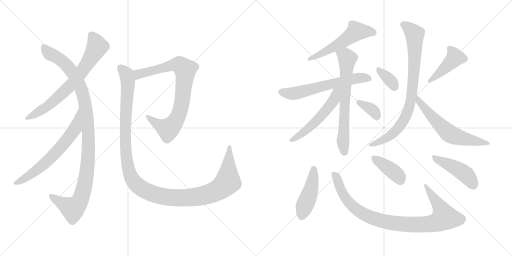
t = 0.00 s
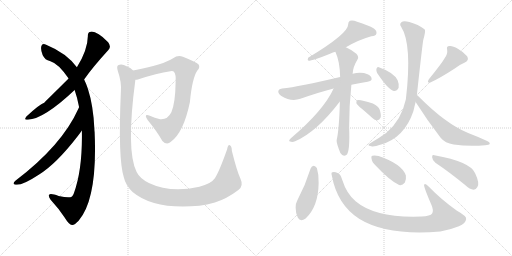
t = 2.81 s
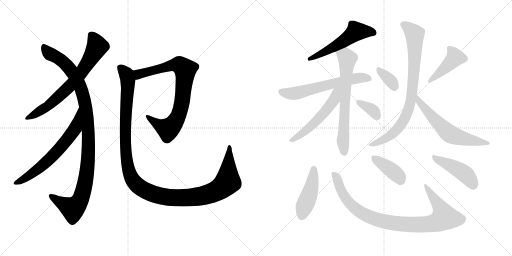
t = 5.62 s
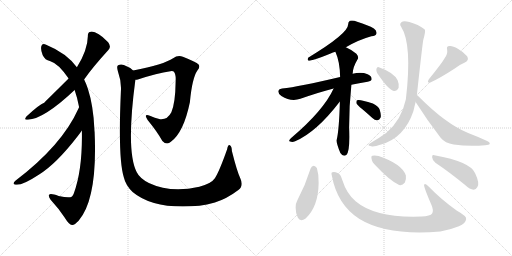
t = 8.44 s
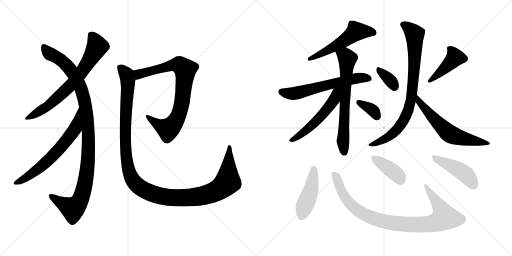
t = 11.25 s
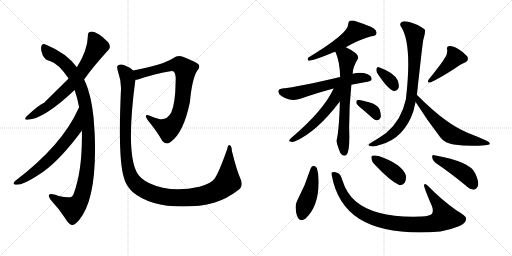
t = 14.06 s

The animated SVG that drew these frames (rendered in a browser with its animation timeline set to each time). Animation: 18 CSS @keyframes rules; one cycle of 14.06 s.

<svg version="1.1" viewBox="0 0 2048 1024" xmlns="http://www.w3.org/2000/svg">
  <g stroke="lightgray" stroke-dasharray="1,1" stroke-width="1" transform="scale(4, 4)">
    <line x1="0" y1="0" x2="256" y2="256"></line>
    <line x1="256" y1="0" x2="0" y2="256"></line>
    <line x1="128" y1="0" x2="128" y2="256"></line>
    <line x1="0" y1="128" x2="256" y2="128"></line>
    <line x1="256" y1="0" x2="512" y2="256"></line>
    <line x1="512" y1="0" x2="256" y2="256"></line>
    <line x1="384" y1="0" x2="384" y2="256"></line>
    <line x1="256" y1="128" x2="512" y2="128"></line>
  </g>
<g transform="scale(1, -1) translate(0, -850)">
   <style type="text/css">
    @keyframes keyframes0 {
      from {
       stroke: black;
       stroke-dashoffset: 708;
       stroke-width: 128;
       }
       70% {
       animation-timing-function: step-end;
       stroke: black;
       stroke-dashoffset: 0;
       stroke-width: 128;
       }
       to {
       stroke: black;
       stroke-width: 1024;
       }
       }
       #make-me-a-hanzi-animation-0 {
         animation: keyframes0 0.826172s both;
         animation-delay: 0.000000s;
         animation-timing-function: linear;
       }
    @keyframes keyframes1 {
      from {
       stroke: black;
       stroke-dashoffset: 1085;
       stroke-width: 128;
       }
       78% {
       animation-timing-function: step-end;
       stroke: black;
       stroke-dashoffset: 0;
       stroke-width: 128;
       }
       to {
       stroke: black;
       stroke-width: 1024;
       }
       }
       #make-me-a-hanzi-animation-1 {
         animation: keyframes1 1.132975s both;
         animation-delay: 0.826172s;
         animation-timing-function: linear;
       }
    @keyframes keyframes2 {
      from {
       stroke: black;
       stroke-dashoffset: 655;
       stroke-width: 128;
       }
       68% {
       animation-timing-function: step-end;
       stroke: black;
       stroke-dashoffset: 0;
       stroke-width: 128;
       }
       to {
       stroke: black;
       stroke-width: 1024;
       }
       }
       #make-me-a-hanzi-animation-2 {
         animation: keyframes2 0.783040s both;
         animation-delay: 1.959147s;
         animation-timing-function: linear;
       }
    @keyframes keyframes3 {
      from {
       stroke: black;
       stroke-dashoffset: 818;
       stroke-width: 128;
       }
       73% {
       animation-timing-function: step-end;
       stroke: black;
       stroke-dashoffset: 0;
       stroke-width: 128;
       }
       to {
       stroke: black;
       stroke-width: 1024;
       }
       }
       #make-me-a-hanzi-animation-3 {
         animation: keyframes3 0.915690s both;
         animation-delay: 2.742187s;
         animation-timing-function: linear;
       }
    @keyframes keyframes4 {
      from {
       stroke: black;
       stroke-dashoffset: 1275;
       stroke-width: 128;
       }
       81% {
       animation-timing-function: step-end;
       stroke: black;
       stroke-dashoffset: 0;
       stroke-width: 128;
       }
       to {
       stroke: black;
       stroke-width: 1024;
       }
       }
       #make-me-a-hanzi-animation-4 {
         animation: keyframes4 1.287598s both;
         animation-delay: 3.657877s;
         animation-timing-function: linear;
       }
    @keyframes keyframes5 {
      from {
       stroke: black;
       stroke-dashoffset: 547;
       stroke-width: 128;
       }
       64% {
       animation-timing-function: step-end;
       stroke: black;
       stroke-dashoffset: 0;
       stroke-width: 128;
       }
       to {
       stroke: black;
       stroke-width: 1024;
       }
       }
       #make-me-a-hanzi-animation-5 {
         animation: keyframes5 0.695150s both;
         animation-delay: 4.945475s;
         animation-timing-function: linear;
       }
    @keyframes keyframes6 {
      from {
       stroke: black;
       stroke-dashoffset: 615;
       stroke-width: 128;
       }
       67% {
       animation-timing-function: step-end;
       stroke: black;
       stroke-dashoffset: 0;
       stroke-width: 128;
       }
       to {
       stroke: black;
       stroke-width: 1024;
       }
       }
       #make-me-a-hanzi-animation-6 {
         animation: keyframes6 0.750488s both;
         animation-delay: 5.640625s;
         animation-timing-function: linear;
       }
    @keyframes keyframes7 {
      from {
       stroke: black;
       stroke-dashoffset: 678;
       stroke-width: 128;
       }
       69% {
       animation-timing-function: step-end;
       stroke: black;
       stroke-dashoffset: 0;
       stroke-width: 128;
       }
       to {
       stroke: black;
       stroke-width: 1024;
       }
       }
       #make-me-a-hanzi-animation-7 {
         animation: keyframes7 0.801758s both;
         animation-delay: 6.391113s;
         animation-timing-function: linear;
       }
    @keyframes keyframes8 {
      from {
       stroke: black;
       stroke-dashoffset: 540;
       stroke-width: 128;
       }
       64% {
       animation-timing-function: step-end;
       stroke: black;
       stroke-dashoffset: 0;
       stroke-width: 128;
       }
       to {
       stroke: black;
       stroke-width: 1024;
       }
       }
       #make-me-a-hanzi-animation-8 {
         animation: keyframes8 0.689453s both;
         animation-delay: 7.192871s;
         animation-timing-function: linear;
       }
    @keyframes keyframes9 {
      from {
       stroke: black;
       stroke-dashoffset: 354;
       stroke-width: 128;
       }
       54% {
       animation-timing-function: step-end;
       stroke: black;
       stroke-dashoffset: 0;
       stroke-width: 128;
       }
       to {
       stroke: black;
       stroke-width: 1024;
       }
       }
       #make-me-a-hanzi-animation-9 {
         animation: keyframes9 0.538086s both;
         animation-delay: 7.882324s;
         animation-timing-function: linear;
       }
    @keyframes keyframes10 {
      from {
       stroke: black;
       stroke-dashoffset: 350;
       stroke-width: 128;
       }
       53% {
       animation-timing-function: step-end;
       stroke: black;
       stroke-dashoffset: 0;
       stroke-width: 128;
       }
       to {
       stroke: black;
       stroke-width: 1024;
       }
       }
       #make-me-a-hanzi-animation-10 {
         animation: keyframes10 0.534831s both;
         animation-delay: 8.420410s;
         animation-timing-function: linear;
       }
    @keyframes keyframes11 {
      from {
       stroke: black;
       stroke-dashoffset: 431;
       stroke-width: 128;
       }
       58% {
       animation-timing-function: step-end;
       stroke: black;
       stroke-dashoffset: 0;
       stroke-width: 128;
       }
       to {
       stroke: black;
       stroke-width: 1024;
       }
       }
       #make-me-a-hanzi-animation-11 {
         animation: keyframes11 0.600749s both;
         animation-delay: 8.955241s;
         animation-timing-function: linear;
       }
    @keyframes keyframes12 {
      from {
       stroke: black;
       stroke-dashoffset: 836;
       stroke-width: 128;
       }
       73% {
       animation-timing-function: step-end;
       stroke: black;
       stroke-dashoffset: 0;
       stroke-width: 128;
       }
       to {
       stroke: black;
       stroke-width: 1024;
       }
       }
       #make-me-a-hanzi-animation-12 {
         animation: keyframes12 0.930339s both;
         animation-delay: 9.555990s;
         animation-timing-function: linear;
       }
    @keyframes keyframes13 {
      from {
       stroke: black;
       stroke-dashoffset: 613;
       stroke-width: 128;
       }
       67% {
       animation-timing-function: step-end;
       stroke: black;
       stroke-dashoffset: 0;
       stroke-width: 128;
       }
       to {
       stroke: black;
       stroke-width: 1024;
       }
       }
       #make-me-a-hanzi-animation-13 {
         animation: keyframes13 0.748861s both;
         animation-delay: 10.486329s;
         animation-timing-function: linear;
       }
    @keyframes keyframes14 {
      from {
       stroke: black;
       stroke-dashoffset: 451;
       stroke-width: 128;
       }
       59% {
       animation-timing-function: step-end;
       stroke: black;
       stroke-dashoffset: 0;
       stroke-width: 128;
       }
       to {
       stroke: black;
       stroke-width: 1024;
       }
       }
       #make-me-a-hanzi-animation-14 {
         animation: keyframes14 0.617025s both;
         animation-delay: 11.235190s;
         animation-timing-function: linear;
       }
    @keyframes keyframes15 {
      from {
       stroke: black;
       stroke-dashoffset: 945;
       stroke-width: 128;
       }
       75% {
       animation-timing-function: step-end;
       stroke: black;
       stroke-dashoffset: 0;
       stroke-width: 128;
       }
       to {
       stroke: black;
       stroke-width: 1024;
       }
       }
       #make-me-a-hanzi-animation-15 {
         animation: keyframes15 1.019043s both;
         animation-delay: 11.852215s;
         animation-timing-function: linear;
       }
    @keyframes keyframes16 {
      from {
       stroke: black;
       stroke-dashoffset: 396;
       stroke-width: 128;
       }
       56% {
       animation-timing-function: step-end;
       stroke: black;
       stroke-dashoffset: 0;
       stroke-width: 128;
       }
       to {
       stroke: black;
       stroke-width: 1024;
       }
       }
       #make-me-a-hanzi-animation-16 {
         animation: keyframes16 0.572266s both;
         animation-delay: 12.871258s;
         animation-timing-function: linear;
       }
    @keyframes keyframes17 {
      from {
       stroke: black;
       stroke-dashoffset: 450;
       stroke-width: 128;
       }
       59% {
       animation-timing-function: step-end;
       stroke: black;
       stroke-dashoffset: 0;
       stroke-width: 128;
       }
       to {
       stroke: black;
       stroke-width: 1024;
       }
       }
       #make-me-a-hanzi-animation-17 {
         animation: keyframes17 0.616211s both;
         animation-delay: 13.443524s;
         animation-timing-function: linear;
       }
</style>
<path d="M 336.5 532.5 Q 369.5 580.5 433.5 650.5 Q 446.5 663.5 432.5 681.5 Q 387.5 726.5 363.5 723.5 Q 350.5 722.5 351.5 706.5 Q 350.5 649.5 307.5 581.5 L 274.5 536.5 Q 180.5 443.5 176.5 439.5 Q 158.5 433.5 105.5 384.5 Q 93.5 368.5 111.5 371.5 Q 175.5 374.5 298.5 490.5 L 336.5 532.5 Z" fill="lightgray"></path> 
<path d="M 327.5 328.5 Q 330.5 172.5 295.5 77.5 Q 289.5 62.5 280.5 61.5 Q 268.5 58.5 234.5 66.5 Q 201.5 78.5 196.5 71.5 Q 192.5 65.5 202.5 51.5 Q 236.5 14.5 258.5 -19.5 Q 277.5 -50.5 288.5 -49.5 Q 297.5 -50.5 314.5 -32.5 Q 390.5 55.5 378.5 321.5 Q 377.5 328.5 377.5 334.5 Q 373.5 427.5 351.5 495.5 Q 344.5 516.5 336.5 532.5 L 307.5 581.5 Q 265.5 638.5 184.5 671.5 Q 169.5 678.5 165.5 666.5 Q 161.5 651.5 170.5 630.5 Q 180.5 609.5 199.5 606.5 Q 232.5 597.5 274.5 536.5 L 298.5 490.5 Q 308.5 462.5 316.5 421.5 L 327.5 328.5 Z" fill="lightgray"></path> 
<path d="M 316.5 421.5 Q 315.5 420.5 313.5 415.5 Q 247.5 268.5 61.5 127.5 Q 48.5 114.5 58.5 112.5 Q 82.5 103.5 156.5 152.5 Q 225.5 195.5 310.5 305.5 Q 320.5 318.5 327.5 328.5 C 345.5 352.5 329.5 448.5 316.5 421.5 Z" fill="lightgray"></path> 
<path d="M 541.5 531.5 Q 547.5 531.5 554.5 533.5 Q 627.5 557.5 681.5 565.5 Q 693.5 566.5 695.5 563.5 Q 704.5 553.5 702.5 523.5 Q 701.5 439.5 685.5 401.5 Q 669.5 370.5 640.5 373.5 Q 618.5 379.5 599.5 387.5 Q 572.5 397.5 590.5 370.5 Q 630.5 321.5 649.5 286.5 Q 667.5 267.5 683.5 283.5 Q 734.5 320.5 759.5 441.5 Q 768.5 538.5 789.5 568.5 Q 801.5 581.5 794.5 592.5 Q 784.5 602.5 731.5 623.5 Q 710.5 630.5 692.5 617.5 Q 655.5 592.5 532.5 568.5 C 503.5 562.5 512.5 525.5 541.5 531.5 Z" fill="lightgray"></path> 
<path d="M 961.5 136.5 Q 948.5 163.5 927.5 246.5 Q 927.5 264.5 919.5 269.5 Q 912.5 273.5 908.5 253.5 Q 877.5 165.5 859.5 137.5 Q 844.5 115.5 797.5 103.5 Q 683.5 76.5 595.5 118.5 Q 558.5 137.5 546.5 162.5 Q 503.5 246.5 541.5 531.5 C 545.5 560.5 545.5 560.5 532.5 568.5 Q 519.5 581.5 495.5 590.5 Q 482.5 594.5 472.5 589.5 Q 465.5 585.5 471.5 565.5 Q 486.5 523.5 483.5 484.5 Q 471.5 214.5 495.5 140.5 Q 502.5 109.5 530.5 82.5 Q 615.5 10.5 797.5 27.5 Q 827.5 31.5 859.5 40.5 Q 907.5 55.5 953.5 90.5 Q 975.5 106.5 961.5 136.5 Z" fill="lightgray"></path> 
<path d="M 1383.5 661.0 Q 1434.5 691.0 1485.5 705.0 Q 1503.5 706.0 1505.5 715.0 Q 1508.5 727.0 1495.5 736.0 Q 1473.5 749.0 1428.5 763.0 Q 1412.5 770.0 1399.5 767.0 Q 1392.5 763.0 1392.5 752.0 Q 1393.5 716.0 1232.5 619.0 Q 1228.5 609.0 1234.5 607.0 Q 1249.5 607.0 1322.5 636.0 Q 1331.5 640.0 1341.5 643.0 L 1383.5 661.0 Z" fill="lightgray"></path> 
<path d="M 1405.5 511.0 Q 1435.5 518.0 1470.5 523.0 Q 1486.5 526.0 1486.5 533.0 Q 1487.5 545.0 1470.5 553.0 Q 1445.5 563.0 1410.5 555.0 L 1360.5 542.0 Q 1195.5 503.0 1128.5 496.0 Q 1115.5 495.0 1113.5 487.0 Q 1110.5 477.0 1125.5 466.0 Q 1164.5 442.0 1201.5 455.0 Q 1279.5 482.0 1334.5 496.0 L 1405.5 511.0 Z" fill="lightgray"></path> 
<path d="M 1359.5 444.0 Q 1356.5 330.0 1346.5 289.0 Q 1345.5 277.0 1361.5 238.0 Q 1371.5 222.0 1385.5 230.0 Q 1400.5 242.0 1396.5 340.0 Q 1396.5 428.0 1405.5 511.0 L 1410.5 555.0 Q 1411.5 582.0 1430.5 613.0 Q 1436.5 622.0 1425.5 635.0 Q 1406.5 651.0 1383.5 661.0 C 1356.5 674.0 1330.5 671.0 1341.5 643.0 Q 1359.5 604.0 1360.5 542.0 L 1359.5 444.0 Z" fill="lightgray"></path> 
<path d="M 1334.5 496.0 Q 1294.5 408.0 1163.5 297.0 Q 1151.5 285.0 1160.5 284.0 Q 1169.5 280.0 1180.5 285.0 Q 1265.5 321.0 1359.5 444.0 C 1408.5 508.0 1350.5 529.0 1334.5 496.0 Z" fill="lightgray"></path> 
<path d="M 1448.5 414.0 Q 1467.5 398.0 1489.5 378.0 Q 1499.5 368.0 1510.5 369.0 Q 1517.5 370.0 1522.5 380.0 Q 1525.5 390.0 1518.5 412.0 Q 1514.5 425.0 1491.5 436.0 Q 1437.5 454.0 1428.5 449.0 Q 1424.5 446.0 1425.5 437.0 Q 1428.5 430.0 1448.5 414.0 Z" fill="lightgray"></path> 
<path d="M 1508.5 558.0 Q 1554.5 489.0 1575.5 486.0 Q 1587.5 485.0 1594.5 499.0 Q 1597.5 511.0 1590.5 529.0 Q 1575.5 560.0 1515.5 581.0 Q 1508.5 584.0 1505.5 574.0 Q 1504.5 567.0 1508.5 558.0 Z" fill="lightgray"></path> 
<path d="M 1778.5 617.0 Q 1766.5 596.0 1715.5 533.0 Q 1705.5 517.0 1721.5 520.0 Q 1760.5 538.0 1817.5 575.0 Q 1835.5 590.0 1857.5 599.0 Q 1878.5 609.0 1868.5 625.0 Q 1855.5 641.0 1831.5 655.0 Q 1809.5 668.0 1797.5 666.0 Q 1784.5 665.0 1788.5 652.0 Q 1791.5 634.0 1778.5 617.0 Z" fill="lightgray"></path> 
<path d="M 1667.5 470.0 Q 1691.5 690.0 1693.5 692.0 Q 1702.5 723.0 1699.5 731.0 L 1696.5 734.0 Q 1674.5 752.0 1637.5 762.0 Q 1613.5 768.0 1605.5 761.0 Q 1596.5 754.0 1604.5 743.0 Q 1649.5 673.0 1623.5 453.0 Q 1605.5 368.0 1544.5 318.0 Q 1519.5 300.0 1485.5 280.0 Q 1473.5 274.0 1473.5 270.0 Q 1474.5 266.0 1485.5 265.0 Q 1495.5 262.0 1524.5 272.0 Q 1617.5 299.0 1653.5 405.0 Q 1657.5 423.0 1662.5 442.0 L 1667.5 470.0 Z" fill="lightgray"></path> 
<path d="M 1662.5 442.0 Q 1708.5 369.0 1762.5 299.0 Q 1780.5 277.0 1814.5 272.0 Q 1875.5 263.0 1940.5 269.0 Q 1956.5 270.0 1958.5 274.0 Q 1961.5 280.0 1948.5 286.0 Q 1914.5 302.0 1872.5 318.0 Q 1782.5 355.0 1675.5 463.0 Q 1671.5 467.0 1667.5 470.0 C 1645.5 490.0 1646.5 467.0 1662.5 442.0 Z" fill="lightgray"></path> 
<path d="M 1242.5 176.0 Q 1221.5 109.0 1189.5 49.0 Q 1182.5 37.0 1182.5 20.0 Q 1182.5 -5.0 1191.5 -21.0 Q 1201.5 -39.0 1222.5 -24.0 Q 1273.5 24.0 1274.5 118.0 Q 1275.5 152.0 1267.5 178.0 Q 1261.5 185.0 1255.5 187.0 Q 1246.5 186.0 1242.5 176.0 Z" fill="lightgray"></path> 
<path d="M 1327.5 147.0 Q 1348.5 32.0 1436.5 -25.0 Q 1547.5 -94.0 1761.5 -76.0 Q 1801.5 -69.0 1835.5 -55.0 Q 1863.5 -43.0 1864.5 -26.0 Q 1868.5 -16.0 1826.5 8.0 Q 1762.5 54.0 1715.5 103.0 Q 1700.5 119.0 1696.5 111.0 Q 1693.5 105.0 1725.5 31.0 Q 1735.5 9.0 1728.5 -4.0 Q 1721.5 -14.0 1685.5 -16.0 Q 1502.5 -23.0 1422.5 45.0 Q 1386.5 75.0 1369.5 129.0 Q 1362.5 154.0 1350.5 158.0 Q 1337.5 165.0 1329.5 161.0 Q 1323.5 160.0 1327.5 147.0 Z" fill="lightgray"></path> 
<path d="M 1502.5 188.0 Q 1559.5 127.0 1596.5 110.0 Q 1609.5 107.0 1619.5 120.0 Q 1625.5 132.0 1623.5 148.0 Q 1608.5 194.0 1514.5 226.0 Q 1498.5 230.0 1489.5 227.0 Q 1483.5 226.0 1486.5 214.0 Q 1487.5 202.0 1502.5 188.0 Z" fill="lightgray"></path> 
<path d="M 1741.5 199.0 Q 1795.5 163.0 1860.5 110.0 Q 1879.5 92.0 1894.5 91.0 Q 1903.5 91.0 1909.5 102.0 Q 1919.5 117.0 1900.5 157.0 Q 1882.5 203.0 1737.5 229.0 Q 1727.5 233.0 1728.5 221.0 Q 1729.5 208.0 1741.5 199.0 Z" fill="lightgray"></path> 
      <clipPath id="make-me-a-hanzi-clip-0">
      <path d="M 336.5 532.5 Q 369.5 580.5 433.5 650.5 Q 446.5 663.5 432.5 681.5 Q 387.5 726.5 363.5 723.5 Q 350.5 722.5 351.5 706.5 Q 350.5 649.5 307.5 581.5 L 274.5 536.5 Q 180.5 443.5 176.5 439.5 Q 158.5 433.5 105.5 384.5 Q 93.5 368.5 111.5 371.5 Q 175.5 374.5 298.5 490.5 L 336.5 532.5 Z" fill="lightgray"></path>
      </clipPath>
      <path clip-path="url(#make-me-a-hanzi-clip-0)" d="M 364.5 710.5 L 388.5 664.5 L 312.5 544.5 L 274.5 499.5 L 199.5 432.5 L 115.5 381.5 " fill="none" id="make-me-a-hanzi-animation-0" stroke-dasharray="580 1160" stroke-linecap="round"></path>

      <clipPath id="make-me-a-hanzi-clip-1">
      <path d="M 327.5 328.5 Q 330.5 172.5 295.5 77.5 Q 289.5 62.5 280.5 61.5 Q 268.5 58.5 234.5 66.5 Q 201.5 78.5 196.5 71.5 Q 192.5 65.5 202.5 51.5 Q 236.5 14.5 258.5 -19.5 Q 277.5 -50.5 288.5 -49.5 Q 297.5 -50.5 314.5 -32.5 Q 390.5 55.5 378.5 321.5 Q 377.5 328.5 377.5 334.5 Q 373.5 427.5 351.5 495.5 Q 344.5 516.5 336.5 532.5 L 307.5 581.5 Q 265.5 638.5 184.5 671.5 Q 169.5 678.5 165.5 666.5 Q 161.5 651.5 170.5 630.5 Q 180.5 609.5 199.5 606.5 Q 232.5 597.5 274.5 536.5 L 298.5 490.5 Q 308.5 462.5 316.5 421.5 L 327.5 328.5 Z" fill="lightgray"></path>
      </clipPath>
      <path clip-path="url(#make-me-a-hanzi-clip-1)" d="M 176.5 662.5 L 202.5 633.5 L 256.5 599.5 L 310.5 525.5 L 325.5 492.5 L 341.5 430.5 L 354.5 309.5 L 346.5 152.5 L 334.5 91.5 L 317.5 43.5 L 291.5 15.5 L 201.5 67.5 " fill="none" id="make-me-a-hanzi-animation-1" stroke-dasharray="957 1914" stroke-linecap="round"></path>

      <clipPath id="make-me-a-hanzi-clip-2">
      <path d="M 316.5 421.5 Q 315.5 420.5 313.5 415.5 Q 247.5 268.5 61.5 127.5 Q 48.5 114.5 58.5 112.5 Q 82.5 103.5 156.5 152.5 Q 225.5 195.5 310.5 305.5 Q 320.5 318.5 327.5 328.5 C 345.5 352.5 329.5 448.5 316.5 421.5 Z" fill="lightgray"></path>
      </clipPath>
      <path clip-path="url(#make-me-a-hanzi-clip-2)" d="M 311.5 408.5 L 314.5 397.5 L 298.5 334.5 L 239.5 257.5 L 159.5 179.5 L 103.5 138.5 L 63.5 119.5 " fill="none" id="make-me-a-hanzi-animation-2" stroke-dasharray="527 1054" stroke-linecap="round"></path>

      <clipPath id="make-me-a-hanzi-clip-3">
      <path d="M 541.5 531.5 Q 547.5 531.5 554.5 533.5 Q 627.5 557.5 681.5 565.5 Q 693.5 566.5 695.5 563.5 Q 704.5 553.5 702.5 523.5 Q 701.5 439.5 685.5 401.5 Q 669.5 370.5 640.5 373.5 Q 618.5 379.5 599.5 387.5 Q 572.5 397.5 590.5 370.5 Q 630.5 321.5 649.5 286.5 Q 667.5 267.5 683.5 283.5 Q 734.5 320.5 759.5 441.5 Q 768.5 538.5 789.5 568.5 Q 801.5 581.5 794.5 592.5 Q 784.5 602.5 731.5 623.5 Q 710.5 630.5 692.5 617.5 Q 655.5 592.5 532.5 568.5 C 503.5 562.5 512.5 525.5 541.5 531.5 Z" fill="lightgray"></path>
      </clipPath>
      <path clip-path="url(#make-me-a-hanzi-clip-3)" d="M 546.5 539.5 L 567.5 558.5 L 679.5 587.5 L 718.5 590.5 L 741.5 572.5 L 723.5 417.5 L 695.5 356.5 L 672.5 333.5 L 634.5 350.5 L 591.5 380.5 " fill="none" id="make-me-a-hanzi-animation-3" stroke-dasharray="690 1380" stroke-linecap="round"></path>

      <clipPath id="make-me-a-hanzi-clip-4">
      <path d="M 961.5 136.5 Q 948.5 163.5 927.5 246.5 Q 927.5 264.5 919.5 269.5 Q 912.5 273.5 908.5 253.5 Q 877.5 165.5 859.5 137.5 Q 844.5 115.5 797.5 103.5 Q 683.5 76.5 595.5 118.5 Q 558.5 137.5 546.5 162.5 Q 503.5 246.5 541.5 531.5 C 545.5 560.5 545.5 560.5 532.5 568.5 Q 519.5 581.5 495.5 590.5 Q 482.5 594.5 472.5 589.5 Q 465.5 585.5 471.5 565.5 Q 486.5 523.5 483.5 484.5 Q 471.5 214.5 495.5 140.5 Q 502.5 109.5 530.5 82.5 Q 615.5 10.5 797.5 27.5 Q 827.5 31.5 859.5 40.5 Q 907.5 55.5 953.5 90.5 Q 975.5 106.5 961.5 136.5 Z" fill="lightgray"></path>
      </clipPath>
      <path clip-path="url(#make-me-a-hanzi-clip-4)" d="M 480.5 580.5 L 502.5 557.5 L 511.5 530.5 L 501.5 381.5 L 507.5 203.5 L 524.5 142.5 L 556.5 103.5 L 615.5 73.5 L 697.5 58.5 L 784.5 62.5 L 855.5 82.5 L 886.5 99.5 L 910.5 127.5 L 918.5 262.5 " fill="none" id="make-me-a-hanzi-animation-4" stroke-dasharray="1147 2294" stroke-linecap="round"></path>

      <clipPath id="make-me-a-hanzi-clip-5">
      <path d="M 1383.5 661.0 Q 1434.5 691.0 1485.5 705.0 Q 1503.5 706.0 1505.5 715.0 Q 1508.5 727.0 1495.5 736.0 Q 1473.5 749.0 1428.5 763.0 Q 1412.5 770.0 1399.5 767.0 Q 1392.5 763.0 1392.5 752.0 Q 1393.5 716.0 1232.5 619.0 Q 1228.5 609.0 1234.5 607.0 Q 1249.5 607.0 1322.5 636.0 Q 1331.5 640.0 1341.5 643.0 L 1383.5 661.0 Z" fill="lightgray"></path>
      </clipPath>
      <path clip-path="url(#make-me-a-hanzi-clip-5)" d="M 1493.5 720.0 L 1424.5 725.0 L 1367.5 680.0 L 1306.5 644.0 L 1254.5 621.0 L 1245.5 623.0 L 1237.5 614.0 " fill="none" id="make-me-a-hanzi-animation-5" stroke-dasharray="419 838" stroke-linecap="round"></path>

      <clipPath id="make-me-a-hanzi-clip-6">
      <path d="M 1405.5 511.0 Q 1435.5 518.0 1470.5 523.0 Q 1486.5 526.0 1486.5 533.0 Q 1487.5 545.0 1470.5 553.0 Q 1445.5 563.0 1410.5 555.0 L 1360.5 542.0 Q 1195.5 503.0 1128.5 496.0 Q 1115.5 495.0 1113.5 487.0 Q 1110.5 477.0 1125.5 466.0 Q 1164.5 442.0 1201.5 455.0 Q 1279.5 482.0 1334.5 496.0 L 1405.5 511.0 Z" fill="lightgray"></path>
      </clipPath>
      <path clip-path="url(#make-me-a-hanzi-clip-6)" d="M 1124.5 483.0 L 1177.5 476.0 L 1384.5 528.0 L 1446.5 539.0 L 1475.5 536.0 " fill="none" id="make-me-a-hanzi-animation-6" stroke-dasharray="487 974" stroke-linecap="round"></path>

      <clipPath id="make-me-a-hanzi-clip-7">
      <path d="M 1359.5 444.0 Q 1356.5 330.0 1346.5 289.0 Q 1345.5 277.0 1361.5 238.0 Q 1371.5 222.0 1385.5 230.0 Q 1400.5 242.0 1396.5 340.0 Q 1396.5 428.0 1405.5 511.0 L 1410.5 555.0 Q 1411.5 582.0 1430.5 613.0 Q 1436.5 622.0 1425.5 635.0 Q 1406.5 651.0 1383.5 661.0 C 1356.5 674.0 1330.5 671.0 1341.5 643.0 Q 1359.5 604.0 1360.5 542.0 L 1359.5 444.0 Z" fill="lightgray"></path>
      </clipPath>
      <path clip-path="url(#make-me-a-hanzi-clip-7)" d="M 1351.5 640.0 L 1389.5 616.0 L 1371.5 287.0 L 1377.5 240.0 " fill="none" id="make-me-a-hanzi-animation-7" stroke-dasharray="550 1100" stroke-linecap="round"></path>

      <clipPath id="make-me-a-hanzi-clip-8">
      <path d="M 1334.5 496.0 Q 1294.5 408.0 1163.5 297.0 Q 1151.5 285.0 1160.5 284.0 Q 1169.5 280.0 1180.5 285.0 Q 1265.5 321.0 1359.5 444.0 C 1408.5 508.0 1350.5 529.0 1334.5 496.0 Z" fill="lightgray"></path>
      </clipPath>
      <path clip-path="url(#make-me-a-hanzi-clip-8)" d="M 1354.5 494.0 L 1341.5 472.0 L 1337.5 451.0 L 1301.5 404.0 L 1233.5 336.0 L 1166.5 289.0 " fill="none" id="make-me-a-hanzi-animation-8" stroke-dasharray="412 824" stroke-linecap="round"></path>

      <clipPath id="make-me-a-hanzi-clip-9">
      <path d="M 1448.5 414.0 Q 1467.5 398.0 1489.5 378.0 Q 1499.5 368.0 1510.5 369.0 Q 1517.5 370.0 1522.5 380.0 Q 1525.5 390.0 1518.5 412.0 Q 1514.5 425.0 1491.5 436.0 Q 1437.5 454.0 1428.5 449.0 Q 1424.5 446.0 1425.5 437.0 Q 1428.5 430.0 1448.5 414.0 Z" fill="lightgray"></path>
      </clipPath>
      <path clip-path="url(#make-me-a-hanzi-clip-9)" d="M 1432.5 442.0 L 1495.5 405.0 L 1507.5 383.0 " fill="none" id="make-me-a-hanzi-animation-9" stroke-dasharray="226 452" stroke-linecap="round"></path>

      <clipPath id="make-me-a-hanzi-clip-10">
      <path d="M 1508.5 558.0 Q 1554.5 489.0 1575.5 486.0 Q 1587.5 485.0 1594.5 499.0 Q 1597.5 511.0 1590.5 529.0 Q 1575.5 560.0 1515.5 581.0 Q 1508.5 584.0 1505.5 574.0 Q 1504.5 567.0 1508.5 558.0 Z" fill="lightgray"></path>
      </clipPath>
      <path clip-path="url(#make-me-a-hanzi-clip-10)" d="M 1515.5 571.0 L 1562.5 527.0 L 1577.5 502.0 " fill="none" id="make-me-a-hanzi-animation-10" stroke-dasharray="222 444" stroke-linecap="round"></path>

      <clipPath id="make-me-a-hanzi-clip-11">
      <path d="M 1778.5 617.0 Q 1766.5 596.0 1715.5 533.0 Q 1705.5 517.0 1721.5 520.0 Q 1760.5 538.0 1817.5 575.0 Q 1835.5 590.0 1857.5 599.0 Q 1878.5 609.0 1868.5 625.0 Q 1855.5 641.0 1831.5 655.0 Q 1809.5 668.0 1797.5 666.0 Q 1784.5 665.0 1788.5 652.0 Q 1791.5 634.0 1778.5 617.0 Z" fill="lightgray"></path>
      </clipPath>
      <path clip-path="url(#make-me-a-hanzi-clip-11)" d="M 1796.5 657.0 L 1813.5 637.0 L 1818.5 618.0 L 1724.5 529.0 " fill="none" id="make-me-a-hanzi-animation-11" stroke-dasharray="303 606" stroke-linecap="round"></path>

      <clipPath id="make-me-a-hanzi-clip-12">
      <path d="M 1667.5 470.0 Q 1691.5 690.0 1693.5 692.0 Q 1702.5 723.0 1699.5 731.0 L 1696.5 734.0 Q 1674.5 752.0 1637.5 762.0 Q 1613.5 768.0 1605.5 761.0 Q 1596.5 754.0 1604.5 743.0 Q 1649.5 673.0 1623.5 453.0 Q 1605.5 368.0 1544.5 318.0 Q 1519.5 300.0 1485.5 280.0 Q 1473.5 274.0 1473.5 270.0 Q 1474.5 266.0 1485.5 265.0 Q 1495.5 262.0 1524.5 272.0 Q 1617.5 299.0 1653.5 405.0 Q 1657.5 423.0 1662.5 442.0 L 1667.5 470.0 Z" fill="lightgray"></path>
      </clipPath>
      <path clip-path="url(#make-me-a-hanzi-clip-12)" d="M 1612.5 752.0 L 1627.5 745.0 L 1659.5 710.0 L 1653.5 516.0 L 1635.5 416.0 L 1602.5 349.0 L 1574.5 318.0 L 1511.5 281.0 L 1481.5 273.0 " fill="none" id="make-me-a-hanzi-animation-12" stroke-dasharray="708 1416" stroke-linecap="round"></path>

      <clipPath id="make-me-a-hanzi-clip-13">
      <path d="M 1662.5 442.0 Q 1708.5 369.0 1762.5 299.0 Q 1780.5 277.0 1814.5 272.0 Q 1875.5 263.0 1940.5 269.0 Q 1956.5 270.0 1958.5 274.0 Q 1961.5 280.0 1948.5 286.0 Q 1914.5 302.0 1872.5 318.0 Q 1782.5 355.0 1675.5 463.0 Q 1671.5 467.0 1667.5 470.0 C 1645.5 490.0 1646.5 467.0 1662.5 442.0 Z" fill="lightgray"></path>
      </clipPath>
      <path clip-path="url(#make-me-a-hanzi-clip-13)" d="M 1668.5 463.0 L 1676.5 442.0 L 1728.5 382.0 L 1804.5 311.0 L 1855.5 295.0 L 1951.5 279.0 " fill="none" id="make-me-a-hanzi-animation-13" stroke-dasharray="485 970" stroke-linecap="round"></path>

      <clipPath id="make-me-a-hanzi-clip-14">
      <path d="M 1242.5 176.0 Q 1221.5 109.0 1189.5 49.0 Q 1182.5 37.0 1182.5 20.0 Q 1182.5 -5.0 1191.5 -21.0 Q 1201.5 -39.0 1222.5 -24.0 Q 1273.5 24.0 1274.5 118.0 Q 1275.5 152.0 1267.5 178.0 Q 1261.5 185.0 1255.5 187.0 Q 1246.5 186.0 1242.5 176.0 Z" fill="lightgray"></path>
      </clipPath>
      <path clip-path="url(#make-me-a-hanzi-clip-14)" d="M 1255.5 175.0 L 1244.5 94.0 L 1207.5 -13.0 " fill="none" id="make-me-a-hanzi-animation-14" stroke-dasharray="323 646" stroke-linecap="round"></path>

      <clipPath id="make-me-a-hanzi-clip-15">
      <path d="M 1327.5 147.0 Q 1348.5 32.0 1436.5 -25.0 Q 1547.5 -94.0 1761.5 -76.0 Q 1801.5 -69.0 1835.5 -55.0 Q 1863.5 -43.0 1864.5 -26.0 Q 1868.5 -16.0 1826.5 8.0 Q 1762.5 54.0 1715.5 103.0 Q 1700.5 119.0 1696.5 111.0 Q 1693.5 105.0 1725.5 31.0 Q 1735.5 9.0 1728.5 -4.0 Q 1721.5 -14.0 1685.5 -16.0 Q 1502.5 -23.0 1422.5 45.0 Q 1386.5 75.0 1369.5 129.0 Q 1362.5 154.0 1350.5 158.0 Q 1337.5 165.0 1329.5 161.0 Q 1323.5 160.0 1327.5 147.0 Z" fill="lightgray"></path>
      </clipPath>
      <path clip-path="url(#make-me-a-hanzi-clip-15)" d="M 1335.5 153.0 L 1382.5 57.0 L 1420.5 16.0 L 1498.5 -25.0 L 1577.5 -43.0 L 1710.5 -47.0 L 1748.5 -38.0 L 1773.5 -24.0 L 1777.5 -18.0 L 1755.5 30.0 L 1700.5 109.0 " fill="none" id="make-me-a-hanzi-animation-15" stroke-dasharray="817 1634" stroke-linecap="round"></path>

      <clipPath id="make-me-a-hanzi-clip-16">
      <path d="M 1502.5 188.0 Q 1559.5 127.0 1596.5 110.0 Q 1609.5 107.0 1619.5 120.0 Q 1625.5 132.0 1623.5 148.0 Q 1608.5 194.0 1514.5 226.0 Q 1498.5 230.0 1489.5 227.0 Q 1483.5 226.0 1486.5 214.0 Q 1487.5 202.0 1502.5 188.0 Z" fill="lightgray"></path>
      </clipPath>
      <path clip-path="url(#make-me-a-hanzi-clip-16)" d="M 1495.5 219.0 L 1579.5 158.0 L 1597.5 141.0 L 1600.5 130.0 " fill="none" id="make-me-a-hanzi-animation-16" stroke-dasharray="268 536" stroke-linecap="round"></path>

      <clipPath id="make-me-a-hanzi-clip-17">
      <path d="M 1741.5 199.0 Q 1795.5 163.0 1860.5 110.0 Q 1879.5 92.0 1894.5 91.0 Q 1903.5 91.0 1909.5 102.0 Q 1919.5 117.0 1900.5 157.0 Q 1882.5 203.0 1737.5 229.0 Q 1727.5 233.0 1728.5 221.0 Q 1729.5 208.0 1741.5 199.0 Z" fill="lightgray"></path>
      </clipPath>
      <path clip-path="url(#make-me-a-hanzi-clip-17)" d="M 1739.5 218.0 L 1859.5 155.0 L 1893.5 108.0 " fill="none" id="make-me-a-hanzi-animation-17" stroke-dasharray="322 644" stroke-linecap="round"></path>

</g>
</svg>
